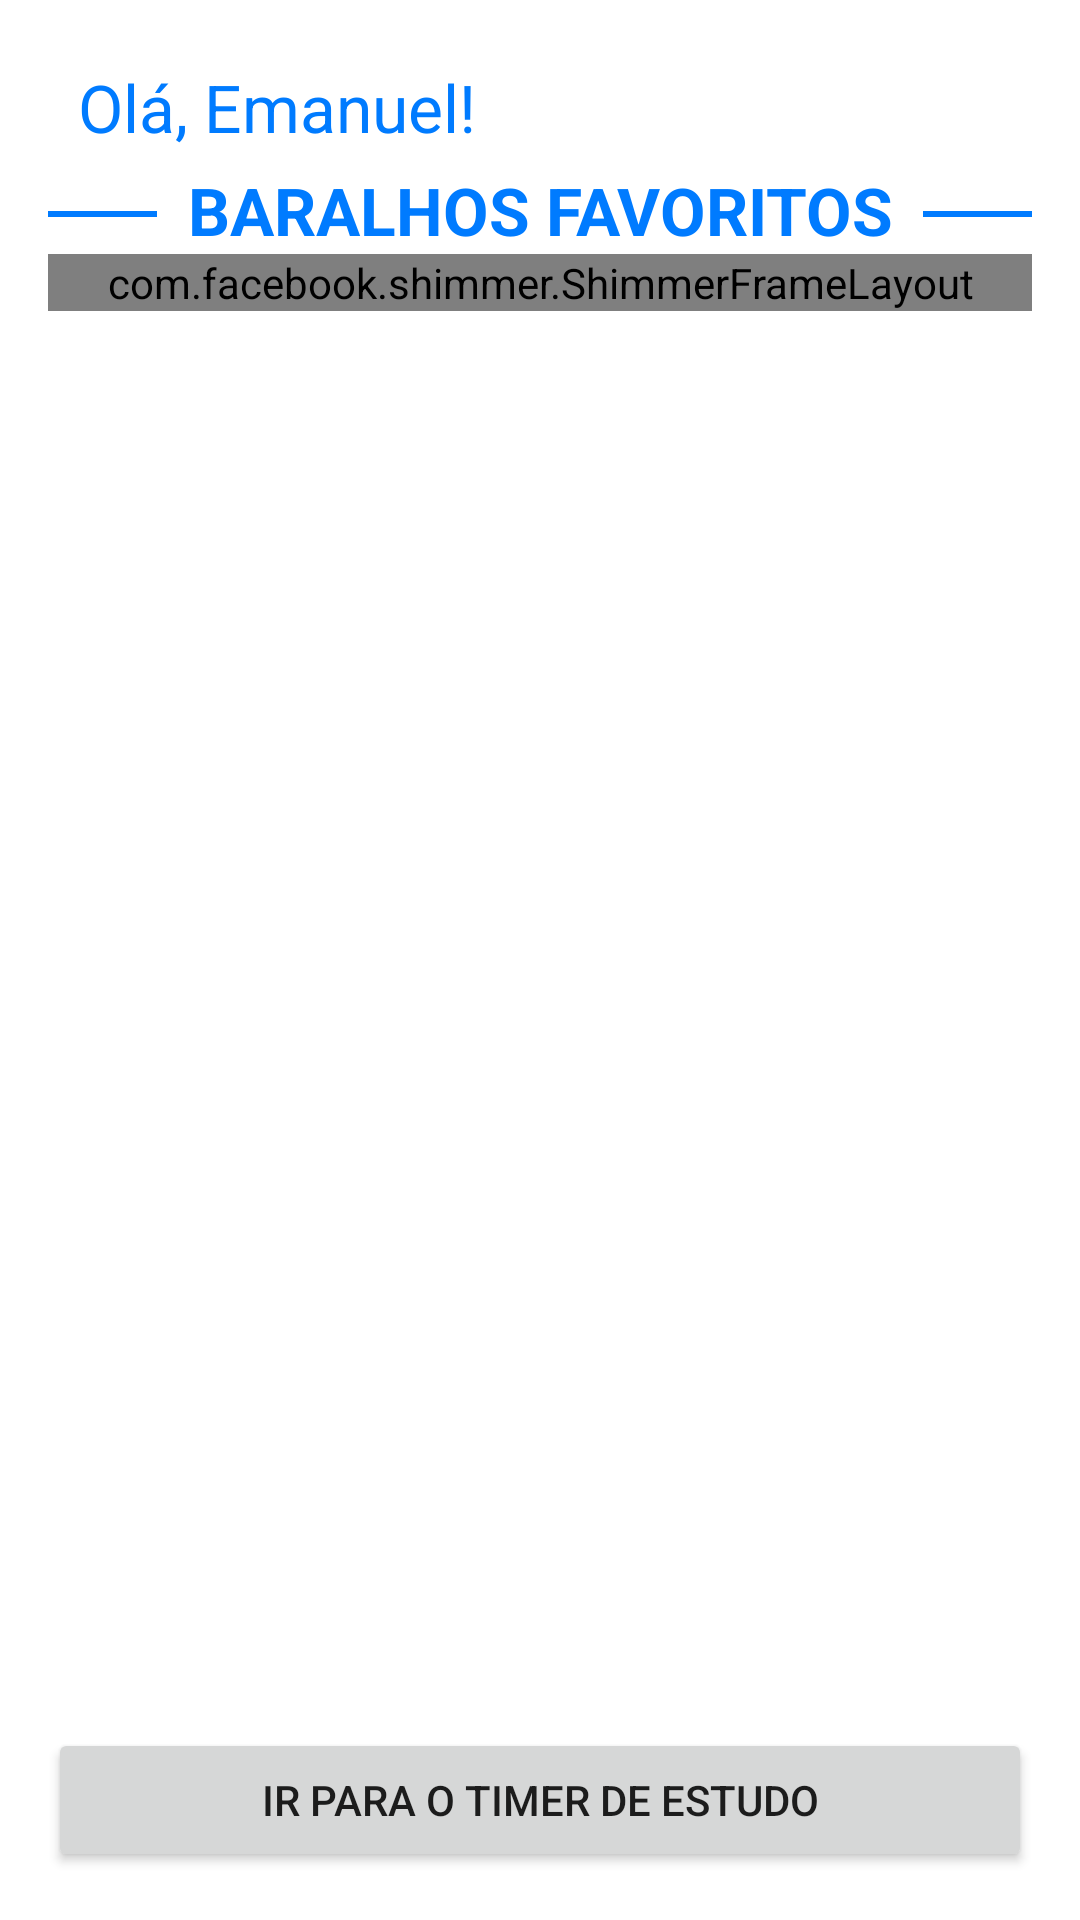

Layout XML and referenced resources for this Android screen:
<!-- AndroidManifest.xml: application theme Theme.Studies -->
<!-- res/layout/fragment_home.xml -->
<?xml version="1.0" encoding="utf-8"?>
<androidx.constraintlayout.widget.ConstraintLayout xmlns:android="http://schemas.android.com/apk/res/android"
    xmlns:app="http://schemas.android.com/apk/res-auto"
    xmlns:tools="http://schemas.android.com/tools"
    android:layout_width="match_parent"
    android:layout_height="match_parent"
    android:padding="@dimen/activity_padding"
    tools:context=".ui.fragment.HomeFragment">

    <TextView
        android:id="@+id/text_hello"
        android:layout_width="match_parent"
        android:layout_height="wrap_content"
        app:layout_constraintTop_toTopOf="parent"
        app:layout_constraintLeft_toLeftOf="parent"
        app:layout_constraintRight_toRightOf="parent"
        android:paddingHorizontal="10dp"
        android:layout_marginTop="5dp"
        android:text="@string/text_hello"
        android:textColor="@color/color_primary"
        android:textSize="22sp"
        android:background="@color/white" />

    <View
        android:layout_width="0dp"
        android:layout_height="2dp"
        app:layout_constraintLeft_toLeftOf="parent"
        app:layout_constraintRight_toRightOf="parent"
        app:layout_constraintTop_toBottomOf="@id/text_hello"
        android:layout_marginTop="20dp"
        android:background="@color/color_primary" />

    <TextView
        android:id="@+id/text_favorite_decks"
        android:layout_width="wrap_content"
        android:layout_height="wrap_content"
        app:layout_constraintTop_toBottomOf="@id/text_hello"
        app:layout_constraintLeft_toLeftOf="parent"
        app:layout_constraintRight_toRightOf="parent"
        android:paddingHorizontal="10dp"
        android:layout_marginTop="5dp"
        android:text="@string/favorites_decks"
        android:textColor="@color/color_primary"
        android:textAllCaps="true"
        android:textAlignment="center"
        android:textStyle="bold"
        android:textSize="22sp"
        android:background="@color/white" />

    <com.facebook.shimmer.ShimmerFrameLayout
        android:id="@+id/shimmer_layout"
        android:layout_width="0dp"
        android:layout_height="wrap_content"
        app:layout_constraintLeft_toLeftOf="parent"
        app:layout_constraintRight_toRightOf="parent"
        app:layout_constraintTop_toBottomOf="@id/text_favorite_decks">

        <LinearLayout
            android:layout_width="match_parent"
            android:layout_height="wrap_content"
            android:orientation="vertical">

            <include layout="@layout/shimmer_placeholder_adapter_deck" />
            <include layout="@layout/shimmer_placeholder_adapter_deck" />
            <include layout="@layout/shimmer_placeholder_adapter_deck" />
            <include layout="@layout/shimmer_placeholder_adapter_deck" />
            <include layout="@layout/shimmer_placeholder_adapter_deck" />
            <include layout="@layout/shimmer_placeholder_adapter_deck" />
            <include layout="@layout/shimmer_placeholder_adapter_deck" />
            <include layout="@layout/shimmer_placeholder_adapter_deck" />
            <include layout="@layout/shimmer_placeholder_adapter_deck" />

        </LinearLayout>

    </com.facebook.shimmer.ShimmerFrameLayout>

    <androidx.recyclerview.widget.RecyclerView
        android:id="@+id/recycler_decks"
        android:layout_width="0dp"
        android:layout_height="0dp"
        app:layout_constraintLeft_toLeftOf="parent"
        app:layout_constraintRight_toRightOf="parent"
        app:layout_constraintTop_toBottomOf="@id/text_favorite_decks"
        app:layout_constraintBottom_toTopOf="@id/button_timer"
        tools:listitem="@layout/adapter_deck"
        android:visibility="gone"/>

    <Button
        android:id="@+id/button_timer"
        android:layout_width="0dp"
        android:layout_height="wrap_content"
        app:layout_constraintLeft_toLeftOf="parent"
        app:layout_constraintRight_toRightOf="parent"
        app:layout_constraintBottom_toBottomOf="parent"
        android:text="@string/go_to_timer" />

</androidx.constraintlayout.widget.ConstraintLayout>
<!-- res/layout/shimmer_placeholder_adapter_deck.xml (included above) -->
<?xml version="1.0" encoding="utf-8"?>
<LinearLayout
    xmlns:android="http://schemas.android.com/apk/res/android"
    xmlns:app="http://schemas.android.com/apk/res-auto"
    android:layout_width="match_parent"
    android:layout_height="wrap_content">

    <androidx.cardview.widget.CardView
        android:id="@+id/card_deck"
        android:layout_width="match_parent"
        android:layout_height="wrap_content"
        android:layout_margin="4dp"
        app:cardBackgroundColor="@color/shimmer_card">

        <androidx.constraintlayout.widget.ConstraintLayout
            android:layout_width="match_parent"
            android:layout_height="match_parent"
            android:paddingHorizontal="16dp"
            android:paddingVertical="@dimen/card_padding">

            <LinearLayout
                android:id="@+id/linear_deck_info"
                android:layout_width="0dp"
                android:layout_height="match_parent"
                app:layout_constraintTop_toTopOf="parent"
                app:layout_constraintLeft_toLeftOf="parent"
                app:layout_constraintRight_toLeftOf="@id/image_favorite"
                android:orientation="vertical">

                <TextView
                    android:id="@+id/text_deck_name"
                    android:layout_width="200dp"
                    android:layout_height="match_parent"
                    android:background="@color/shimmer_effect"
                    android:textSize="24sp"/>

            </LinearLayout>

            <ImageView
                android:id="@+id/image_favorite"
                android:layout_width="40dp"
                android:layout_height="30dp"
                app:layout_constraintTop_toTopOf="@id/linear_deck_info"
                app:layout_constraintBottom_toBottomOf="@id/linear_deck_info"
                app:layout_constraintRight_toRightOf="@id/image_edit"
                app:layout_constraintLeft_toRightOf="@id/linear_deck_info"
                android:background="@color/shimmer_effect"/>

            <ImageView
                android:id="@+id/image_edit"
                android:layout_width="40dp"
                android:layout_height="30dp"
                app:layout_constraintTop_toTopOf="@id/linear_deck_info"
                app:layout_constraintBottom_toBottomOf="@id/linear_deck_info"
                app:layout_constraintRight_toRightOf="parent"
                app:layout_constraintLeft_toRightOf="@id/image_favorite"
               android:layout_marginStart="4dp"
                android:background="@color/shimmer_effect" />

        </androidx.constraintlayout.widget.ConstraintLayout>

    </androidx.cardview.widget.CardView>

</LinearLayout>
<!-- res/layout/adapter_deck.xml (included above) -->
<?xml version="1.0" encoding="utf-8"?>
<LinearLayout
    xmlns:android="http://schemas.android.com/apk/res/android"
    xmlns:app="http://schemas.android.com/apk/res-auto"
    android:layout_width="match_parent"
    android:layout_height="wrap_content">

    <androidx.cardview.widget.CardView
        android:id="@+id/card_deck"
        android:layout_width="match_parent"
        android:layout_height="wrap_content"
        android:layout_margin="4dp"
        android:foreground="?android:attr/selectableItemBackground"
        android:clickable="true"
        android:focusable="true">

        <androidx.constraintlayout.widget.ConstraintLayout
            android:layout_width="match_parent"
            android:layout_height="match_parent"
            android:paddingHorizontal="16dp"
            android:paddingVertical="@dimen/card_padding">

            <LinearLayout
                android:id="@+id/linear_deck_info"
                android:layout_width="0dp"
                android:layout_height="match_parent"
                app:layout_constraintTop_toTopOf="parent"
                app:layout_constraintLeft_toLeftOf="parent"
                app:layout_constraintRight_toLeftOf="@id/image_favorite"
                android:orientation="vertical">

                <TextView
                    android:id="@+id/text_deck_name"
                    android:layout_width="match_parent"
                    android:layout_height="match_parent"
                    android:text="@string/deck_placeholder"
                    android:textSize="24sp"/>

            </LinearLayout>

            <ImageView
                android:id="@+id/image_favorite"
                android:layout_width="wrap_content"
                android:layout_height="match_parent"
                app:layout_constraintTop_toTopOf="@id/linear_deck_info"
                app:layout_constraintBottom_toBottomOf="@id/linear_deck_info"
                app:layout_constraintRight_toRightOf="@id/image_edit"
                app:layout_constraintLeft_toRightOf="@id/linear_deck_info"
                android:paddingHorizontal="@dimen/card_padding"
                android:src="@drawable/ic_star_border"
                app:tint="@color/color_primary"
                android:background="?attr/selectableItemBackgroundBorderless"
                android:clickable="true"
                android:focusable="true"/>

            <ImageView
                android:id="@+id/image_edit"
                android:layout_width="wrap_content"
                android:layout_height="match_parent"
                app:layout_constraintTop_toTopOf="@id/linear_deck_info"
                app:layout_constraintBottom_toBottomOf="@id/linear_deck_info"
                app:layout_constraintRight_toRightOf="parent"
                app:layout_constraintLeft_toRightOf="@id/image_favorite"
                android:paddingHorizontal="@dimen/card_padding"
                android:src="@drawable/ic_edit"
                app:tint="@color/color_primary"
                android:background="?attr/selectableItemBackgroundBorderless"
                android:clickable="true"
                android:focusable="true"/>

        </androidx.constraintlayout.widget.ConstraintLayout>

    </androidx.cardview.widget.CardView>

</LinearLayout>
<!-- resources referenced by this layout -->
<resources>
  <color name="color_primary">#007bff</color>
  <color name="shimmer_card">#dddddd</color>
  <color name="shimmer_effect">#BFBFBF</color>
  <color name="white">#FFFFFFFF</color>
  <dimen name="activity_padding">16dp</dimen>
  <dimen name="card_padding">8dp</dimen>
  <string name="deck_placeholder">Baralho 1</string>
  <string name="favorites_decks">Baralhos favoritos</string>
  <string name="go_to_timer">Ir para o timer de estudo</string>
  <string name="text_hello">Olá, Emanuel!</string>
  <style name="Theme.Studies" parent="Theme.MaterialComponents.DayNight.NoActionBar">
          
          <item name="colorPrimary">@color/color_primary</item>
          <item name="colorPrimaryVariant">@color/color_primary_dark</item>
          <item name="colorOnPrimary">@color/white</item>
          
          <item name="colorSecondary">@color/teal_200</item>
          <item name="colorSecondaryVariant">@color/teal_700</item>
          <item name="colorOnSecondary">@color/black</item>
          
          <item name="android:statusBarColor" tools:targetApi="l">?attr/colorPrimaryVariant</item>
          
  
          <item name="textInputStyle">@style/Widget.MaterialComponents.TextInputLayout.OutlinedBox</item>
  
          <item name="android:navigationBarColor">@android:color/transparent</item>
          <item name="android:windowTranslucentStatus">true</item>
          <item name="android:windowTranslucentNavigation">true</item>
      </style>
  <color name="color_primary_dark">#0061C8</color>
  <color name="teal_200">#FF03DAC5</color>
  <color name="teal_700">#FF018786</color>
  <color name="black">#FF000000</color>
</resources>
